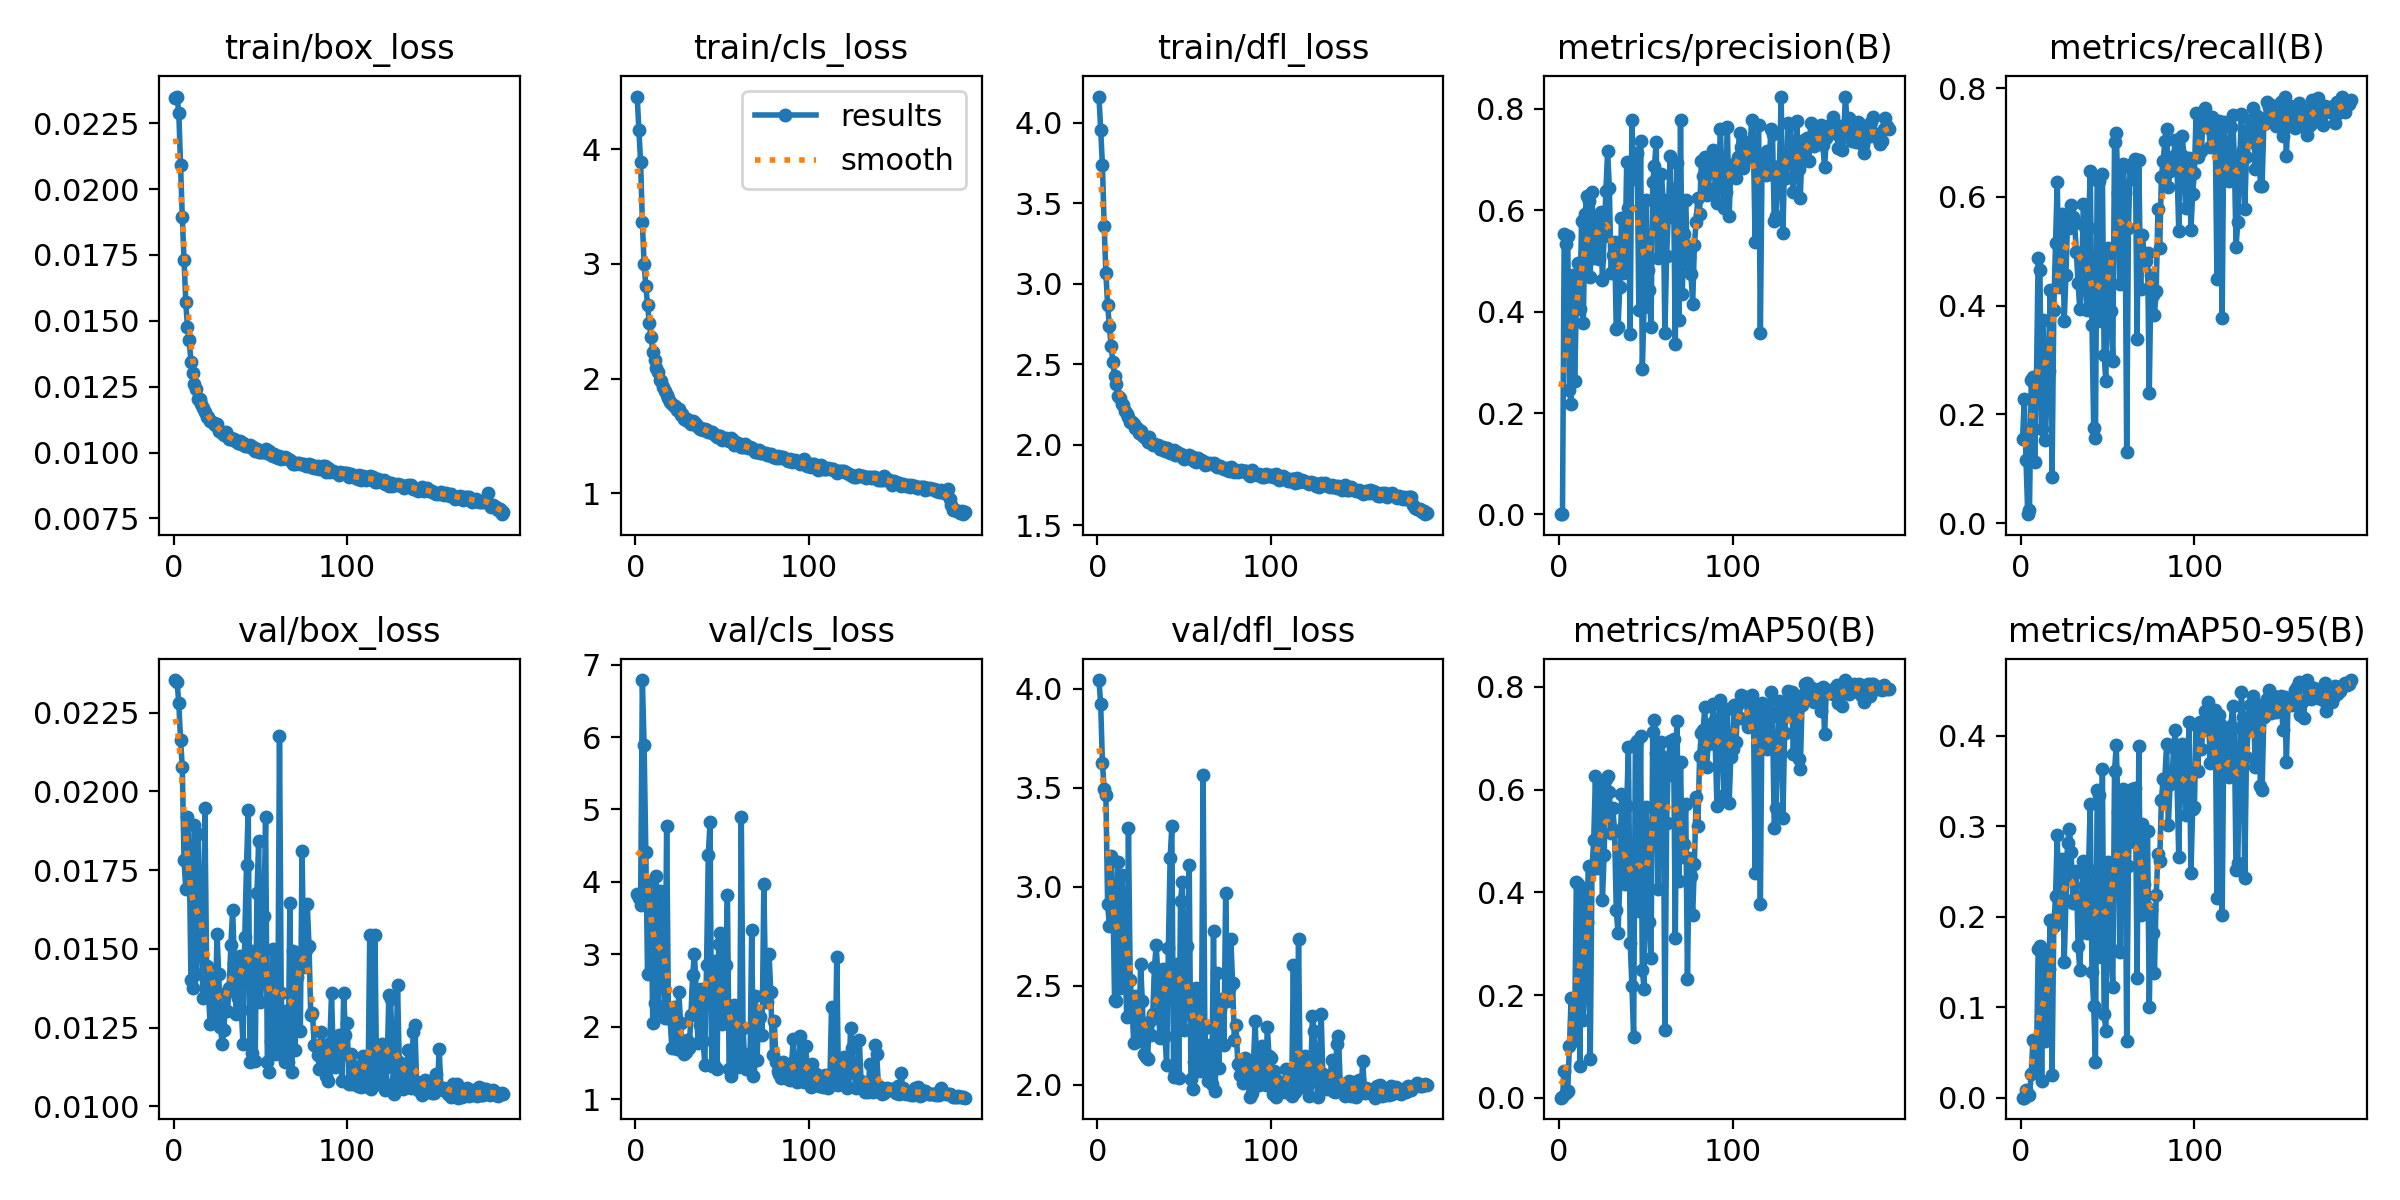

Source data for this figure (header and first rows):
epoch, time, train/box_loss, train/cls_loss, train/dfl_loss, metrics/precision(B), metrics/recall(B), metrics/mAP50(B), metrics/mAP50-95(B), val/box_loss, val/cls_loss, val/dfl_loss, lr/pg0, lr/pg1, lr/pg2
1, 7.189, 0.02347, 4.459, 4.161, 0.00055, 0.1548, 0.00047, 0.00013, 0.02353, 3.828, 4.045, 0.07059, 0.003268, 0.003268
2, 13.47, 0.02351, 4.165, 3.956, 0.00056, 0.228, 0.00109, 0.00026, 0.02347, 3.772, 3.923, 0.04055, 0.006567, 0.006567
3, 19.69, 0.02288, 3.884, 3.735, 0.5533, 0.1161, 0.05243, 0.00888, 0.02279, 3.676, 3.625, 0.01048, 0.009831, 0.009831
4, 25.94, 0.02092, 3.364, 3.36, 0.5334, 0.01626, 0.01014, 0.00285, 0.02163, 6.787, 3.496, 0.009844, 0.009844, 0.009844
5, 32.27, 0.01893, 3.003, 3.065, 0.5487, 0.02402, 0.01335, 0.00311, 0.02077, 5.89, 3.462, 0.009792, 0.009792, 0.009792
6, 38.44, 0.01732, 2.81, 2.867, 0.2459, 0.2639, 0.1005, 0.02583, 0.01783, 4.415, 2.914, 0.009739, 0.009739, 0.009739
7, 44.61, 0.01572, 2.641, 2.738, 0.2172, 0.2687, 0.195, 0.06351, 0.0169, 2.728, 2.803, 0.009687, 0.009687, 0.009687
8, 50.75, 0.01475, 2.483, 2.611, 0.4725, 0.1117, 0.1112, 0.03186, 0.0192, 4.004, 3.157, 0.009635, 0.009635, 0.009635
9, 56.93, 0.01426, 2.359, 2.516, 0.264, 0.2622, 0.1366, 0.03928, 0.01796, 3.741, 2.985, 0.009583, 0.009583, 0.009583
10, 63.06, 0.01343, 2.236, 2.427, 0.4138, 0.4885, 0.42, 0.1648, 0.014, 2.051, 2.43, 0.009531, 0.009531, 0.009531
11, 69.22, 0.01301, 2.166, 2.378, 0.4965, 0.4659, 0.4165, 0.1678, 0.01377, 2.331, 2.425, 0.009479, 0.009479, 0.009479
12, 75.46, 0.01261, 2.094, 2.299, 0.4047, 0.1721, 0.06155, 0.01847, 0.01893, 4.078, 3.125, 0.009427, 0.009427, 0.009427
13, 81.69, 0.01241, 2.054, 2.292, 0.5793, 0.3742, 0.4071, 0.1588, 0.01421, 2.216, 2.488, 0.009375, 0.009375, 0.009375
14, 87.87, 0.01205, 1.987, 2.254, 0.3775, 0.1519, 0.1511, 0.06256, 0.01864, 3.879, 3.058, 0.009323, 0.009323, 0.009323
15, 94.08, 0.01204, 1.974, 2.244, 0.5922, 0.2487, 0.2153, 0.07289, 0.01657, 3.606, 2.924, 0.009271, 0.009271, 0.009271
16, 100.3, 0.01185, 1.922, 2.209, 0.6274, 0.2794, 0.3431, 0.1424, 0.01508, 2.665, 2.643, 0.009218, 0.009218, 0.009218
17, 106.8, 0.01169, 1.895, 2.192, 0.6181, 0.4285, 0.4511, 0.1961, 0.01344, 2.127, 2.342, 0.009166, 0.009166, 0.009166
18, 113, 0.01153, 1.858, 2.17, 0.4682, 0.08461, 0.07599, 0.02519, 0.01948, 4.776, 3.297, 0.009114, 0.009114, 0.009114
19, 119.2, 0.01136, 1.833, 2.143, 0.6367, 0.3914, 0.4456, 0.1899, 0.01447, 2.252, 2.528, 0.009062, 0.009062, 0.009062
20, 125.3, 0.01134, 1.795, 2.14, 0.5049, 0.5145, 0.5021, 0.2226, 0.01369, 2.112, 2.414, 0.00901, 0.00901, 0.00901
21, 131.5, 0.01121, 1.778, 2.127, 0.582, 0.6283, 0.6257, 0.2901, 0.01261, 1.705, 2.21, 0.008958, 0.008958, 0.008958
22, 137.6, 0.01115, 1.757, 2.103, 0.5699, 0.4344, 0.4477, 0.1959, 0.01407, 2.268, 2.448, 0.008906, 0.008906, 0.008906
23, 143.8, 0.01112, 1.76, 2.107, 0.5037, 0.5127, 0.5126, 0.2131, 0.01364, 1.926, 2.363, 0.008854, 0.008854, 0.008854
24, 149.9, 0.01105, 1.724, 2.073, 0.5962, 0.5681, 0.6138, 0.2638, 0.01288, 1.69, 2.221, 0.008802, 0.008802, 0.008802
25, 156.1, 0.01109, 1.736, 2.083, 0.4616, 0.3719, 0.3848, 0.1499, 0.01548, 2.478, 2.608, 0.008749, 0.008749, 0.008749
26, 162.3, 0.0108, 1.683, 2.059, 0.5494, 0.4558, 0.4736, 0.2184, 0.01421, 2.058, 2.421, 0.008697, 0.008697, 0.008697
27, 168.4, 0.01083, 1.693, 2.048, 0.637, 0.5662, 0.6212, 0.2813, 0.01253, 1.661, 2.157, 0.008645, 0.008645, 0.008645
28, 174.6, 0.01073, 1.645, 2.039, 0.7165, 0.5426, 0.6254, 0.2972, 0.01197, 1.627, 2.138, 0.008593, 0.008593, 0.008593
29, 180.7, 0.01065, 1.636, 2.015, 0.6437, 0.5849, 0.5943, 0.2718, 0.01244, 1.646, 2.131, 0.008541, 0.008541, 0.008541
30, 186.9, 0.01079, 1.649, 2.046, 0.4759, 0.5629, 0.5159, 0.2155, 0.01359, 1.816, 2.318, 0.008489, 0.008489, 0.008489
31, 193, 0.01061, 1.62, 2.012, 0.512, 0.5517, 0.5643, 0.2479, 0.01304, 1.701, 2.251, 0.008437, 0.008437, 0.008437
32, 199.1, 0.01051, 1.606, 1.998, 0.538, 0.4991, 0.5192, 0.251, 0.01377, 2.169, 2.356, 0.008385, 0.008385, 0.008385
33, 205.3, 0.01056, 1.626, 2.003, 0.3651, 0.4418, 0.3647, 0.1676, 0.01513, 2.719, 2.595, 0.008333, 0.008333, 0.008333
34, 211.4, 0.01048, 1.621, 1.998, 0.3687, 0.393, 0.3201, 0.1407, 0.01625, 3.012, 2.707, 0.008281, 0.008281, 0.008281
35, 217.5, 0.01053, 1.606, 1.996, 0.4478, 0.4336, 0.4184, 0.1936, 0.01456, 2.512, 2.534, 0.008228, 0.008228, 0.008228
36, 223.7, 0.01043, 1.573, 1.974, 0.5845, 0.5871, 0.5907, 0.2616, 0.01293, 1.78, 2.237, 0.008176, 0.008176, 0.008176
37, 229.8, 0.01035, 1.562, 1.975, 0.4768, 0.545, 0.5276, 0.2356, 0.01345, 2.023, 2.326, 0.008124, 0.008124, 0.008124
38, 235.9, 0.01043, 1.567, 1.987, 0.4972, 0.3916, 0.4167, 0.1825, 0.01479, 2.528, 2.583, 0.008072, 0.008072, 0.008072
39, 242.1, 0.01031, 1.547, 1.962, 0.6956, 0.5423, 0.5688, 0.2513, 0.01305, 1.803, 2.247, 0.00802, 0.00802, 0.00802
40, 248.2, 0.01036, 1.563, 1.978, 0.6036, 0.6469, 0.6832, 0.3241, 0.01197, 1.477, 2.1, 0.007968, 0.007968, 0.007968
41, 254.3, 0.01025, 1.554, 1.969, 0.3564, 0.364, 0.301, 0.139, 0.01538, 2.856, 2.692, 0.007916, 0.007916, 0.007916
42, 260.4, 0.01026, 1.536, 1.948, 0.7778, 0.1749, 0.2186, 0.1019, 0.01766, 4.374, 3.143, 0.007864, 0.007864, 0.007864
43, 266.6, 0.01025, 1.534, 1.96, 0.6612, 0.1559, 0.1192, 0.0394, 0.01942, 4.822, 3.306, 0.007812, 0.007812, 0.007812
44, 272.7, 0.01027, 1.533, 1.967, 0.6833, 0.6318, 0.6877, 0.3406, 0.01142, 1.456, 2.038, 0.007759, 0.007759, 0.007759
45, 279, 0.01018, 1.513, 1.937, 0.712, 0.6287, 0.6947, 0.3342, 0.01169, 1.47, 2.064, 0.007707, 0.007707, 0.007707
46, 285.1, 0.01022, 1.511, 1.957, 0.4034, 0.3717, 0.3628, 0.1557, 0.01493, 2.906, 2.609, 0.007655, 0.007655, 0.007655
47, 291.3, 0.01006, 1.492, 1.934, 0.7361, 0.6417, 0.704, 0.363, 0.01144, 1.415, 2.036, 0.007603, 0.007603, 0.007603
48, 297.5, 0.01012, 1.499, 1.941, 0.286, 0.309, 0.2492, 0.09268, 0.01676, 3.144, 2.928, 0.007551, 0.007551, 0.007551
49, 303.7, 0.01002, 1.5, 1.924, 0.4098, 0.2606, 0.2117, 0.07346, 0.01841, 3.291, 3.022, 0.007499, 0.007499, 0.007499
50, 309.8, 0.01002, 1.463, 1.91, 0.6204, 0.5054, 0.5663, 0.26, 0.01332, 2.037, 2.277, 0.007447, 0.007447, 0.007447
51, 316, 0.01002, 1.475, 1.927, 0.4815, 0.4996, 0.4941, 0.229, 0.01424, 2.114, 2.377, 0.007395, 0.007395, 0.007395
52, 322.1, 0.01003, 1.486, 1.919, 0.4426, 0.3899, 0.3426, 0.1643, 0.01603, 2.849, 2.7, 0.007343, 0.007343, 0.007343
53, 328.4, 0.01013, 1.468, 1.939, 0.3699, 0.2978, 0.2722, 0.1224, 0.01917, 3.816, 3.109, 0.007291, 0.007291, 0.007291
54, 334.6, 0.00997, 1.459, 1.921, 0.656, 0.7009, 0.7122, 0.3615, 0.0114, 1.421, 2.029, 0.007238, 0.007238, 0.007238
55, 340.7, 0.01006, 1.478, 1.924, 0.6879, 0.7175, 0.7356, 0.3896, 0.01109, 1.326, 1.979, 0.007186, 0.007186, 0.007186
56, 346.9, 0.0099, 1.463, 1.898, 0.7337, 0.6079, 0.6711, 0.3161, 0.01207, 1.551, 2.114, 0.007134, 0.007134, 0.007134
57, 353.1, 0.00986, 1.42, 1.89, 0.5059, 0.4391, 0.406, 0.1606, 0.01499, 2.303, 2.488, 0.007082, 0.007082, 0.007082
58, 359.3, 0.00993, 1.436, 1.916, 0.5652, 0.6102, 0.6335, 0.3035, 0.01213, 1.611, 2.121, 0.00703, 0.00703, 0.00703
59, 365.4, 0.00983, 1.439, 1.897, 0.6714, 0.6597, 0.6922, 0.3415, 0.01166, 1.441, 2.067, 0.006978, 0.006978, 0.006978
60, 371.6, 0.0098, 1.418, 1.906, 0.6208, 0.6069, 0.6639, 0.3247, 0.01255, 1.524, 2.158, 0.006926, 0.006926, 0.006926
... 130 more rows
